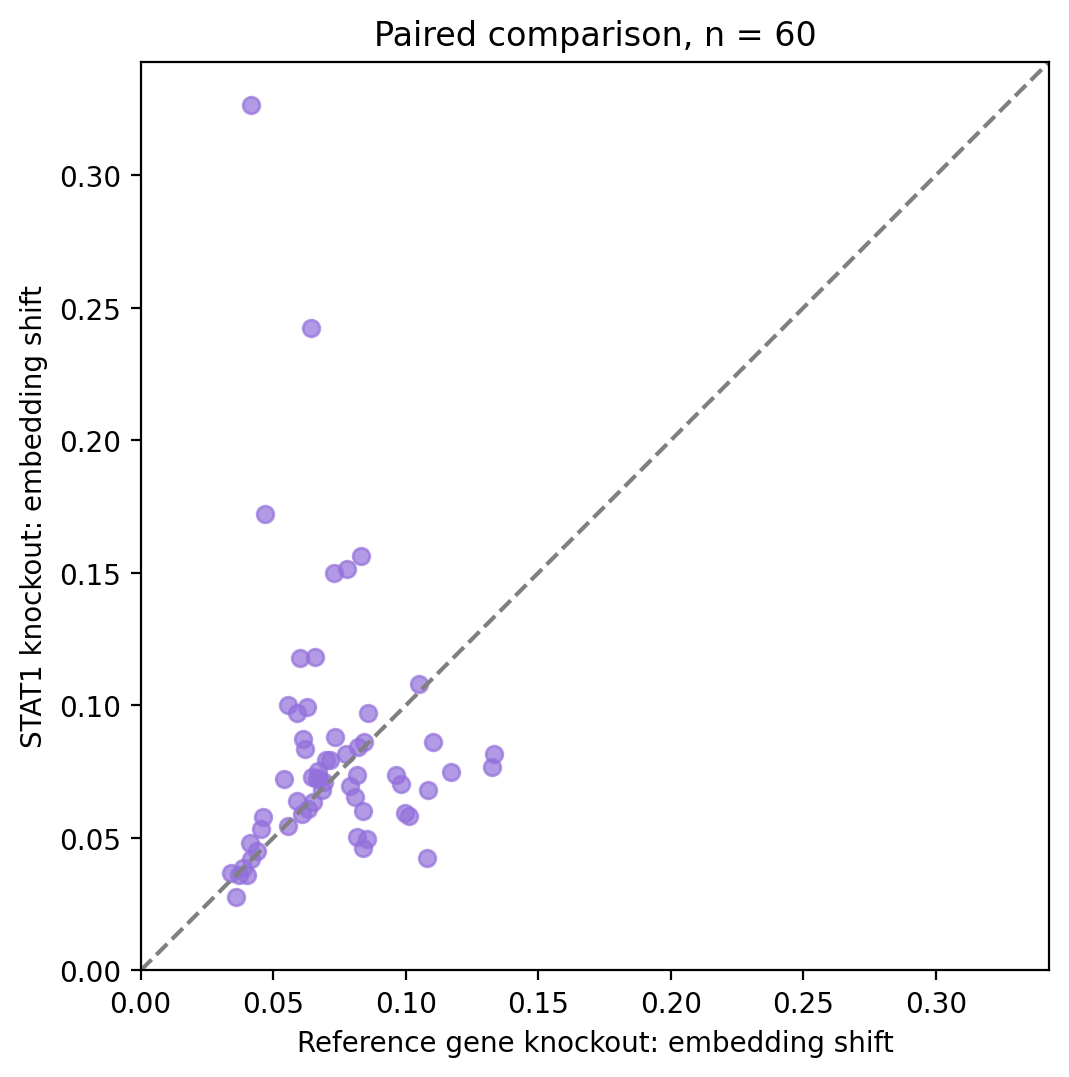

Source data for this figure (header and first rows):
cell_id, reference_gene, STAT1_shift, reference_shift, difference
cbmmogmj-1, ENSG00000083544, 0.0994, 0.06282, 0.03658
iclhgcim-1, ENSG00000083544, 0.1001, 0.0557, 0.0444
hfbbcflj-1, ENSG00000083544, 0.05452, 0.05547, -0.0009565
fneldiji-1, ENSG00000083544, 0.06376, 0.05882, 0.004935
icphifpc-1, ENSG00000083544, 0.1514, 0.078, 0.0734
fniloppn-1, ENSG00000083544, 0.04186, 0.04164, 0.0002175
allcpgkh-1, ENSG00000083544, 0.1562, 0.08307, 0.07315
fnhbgbgd-1, ENSG00000083544, 0.07667, 0.1326, -0.05595
icmdnlki-1, ENSG00000083544, 0.06806, 0.1083, -0.04026
foafoega-1, ENSG00000083544, 0.1179, 0.06, 0.05788
idegdkbc-1, ENSG00000083544, 0.05802, 0.04615, 0.01187
icpnhail-1, ENSG00000083544, 0.04489, 0.04398, 0.0009139
akneengg-1, ENSG00000083544, 0.05043, 0.08146, -0.03103
gbdjclde-1, ENSG00000083544, 0.1081, 0.105, 0.003155
akkfpnfb-1, ENSG00000083544, 0.0386, 0.03854, 5.6449324e-05
hoapeadc-1, ENSG00000083544, 0.07934, 0.07132, 0.008015
akmabafb-1, ENSG00000083544, 0.03618, 0.04007, -0.003894
hoblamln-1, ENSG00000083544, 0.08434, 0.08213, 0.002204
fnmombpi-1, ENSG00000083544, 0.07359, 0.09619, -0.02261
gbhgaajm-1, ENSG00000083544, 0.06788, 0.06829, -0.0004115
fnmompfp-1, ENSG00000083544, 0.0424, 0.1079, -0.06545
foampfgj-1, ENSG00000083544, 0.08348, 0.06186, 0.02162
iddngipa-1, ENSG00000083544, 0.07477, 0.1172, -0.0424
aknjgpil-1, ENSG00000083544, 0.0601, 0.08388, -0.02378
icoopimc-1, ENSG00000083544, 0.04949, 0.08535, -0.03586
gaijhjmb-1, ENSG00000083544, 0.1722, 0.04673, 0.1255
idgbncnm-1, ENSG00000083544, 0.04625, 0.08369, -0.03744
icpogigm-1, ENSG00000083544, 0.06957, 0.07907, -0.009499
gajfoapm-1, ENSG00000083544, 0.05339, 0.04556, 0.007826
icpfogah-1, ENSG00000083544, 0.09702, 0.05892, 0.0381
aklndoko-1, ENSG00000083544, 0.0591, 0.06095, -0.001855
hfblfpcl-1, ENSG00000083544, 0.04806, 0.04115, 0.006908
hfeplfgp-1, ENSG00000083544, 0.06104, 0.06321, -0.00217
alkpmhjo-1, ENSG00000083544, 0.06537, 0.08092, -0.01555
gddijclc-1, ENSG00000083544, 0.08171, 0.07761, 0.004096
helleeoe-1, ENSG00000083544, 0.05922, 0.09976, -0.04054
allifnfc-1, ENSG00000083544, 0.07126, 0.06927, 0.002
amgkflde-1, ENSG00000083544, 0.08792, 0.07341, 0.01451
akkofkpi-1, ENSG00000083544, 0.07036, 0.09828, -0.02792
hnpilpcj-1, ENSG00000083544, 0.08181, 0.1332, -0.05137
idakbjid-1, ENSG00000083544, 0.05837, 0.1011, -0.04273
hfdjhkpb-1, ENSG00000083544, 0.2425, 0.06412, 0.1784
allakolj-1, ENSG00000083544, 0.06355, 0.06503, -0.001471
akaegbma-1, ENSG00000083544, 0.08617, 0.08437, 0.001804
henkdnaf-1, ENSG00000083544, 0.08623, 0.1104, -0.0242
hoccipmi-1, ENSG00000083544, 0.3265, 0.04166, 0.2848
icndddnd-1, ENSG00000083544, 0.08739, 0.06139, 0.026
icnbiccb-1, ENSG00000083544, 0.1498, 0.07281, 0.07703
hfoojmlo-1, ENSG00000083544, 0.03669, 0.03415, 0.002541
gbhfjpnf-1, ENSG00000083544, 0.07949, 0.06985, 0.009644
ajpgjmif-1, ENSG00000083544, 0.1182, 0.06566, 0.05254
idagfpff-1, ENSG00000083544, 0.02764, 0.03609, -0.008446
hepbeiie-1, ENSG00000083544, 0.09705, 0.08575, 0.0113
alijmhlc-1, ENSG00000083544, 0.07515, 0.06676, 0.008389
fnpnafdc-1, ENSG00000083544, 0.07292, 0.06451, 0.008411
akmnmkdc-1, ENSG00000083544, 0.07232, 0.05423, 0.01808
amibbbmn-1, ENSG00000083544, 0.07371, 0.08158, -0.007865
hobjinkf-1, ENSG00000083544, 0.03603, 0.0369, -0.0008736
hfbjojan-1, ENSG00000083544, 0.07246, 0.06744, 0.005013
foameheo-1, ENSG00000083544, 0.07237, 0.06662, 0.005757
